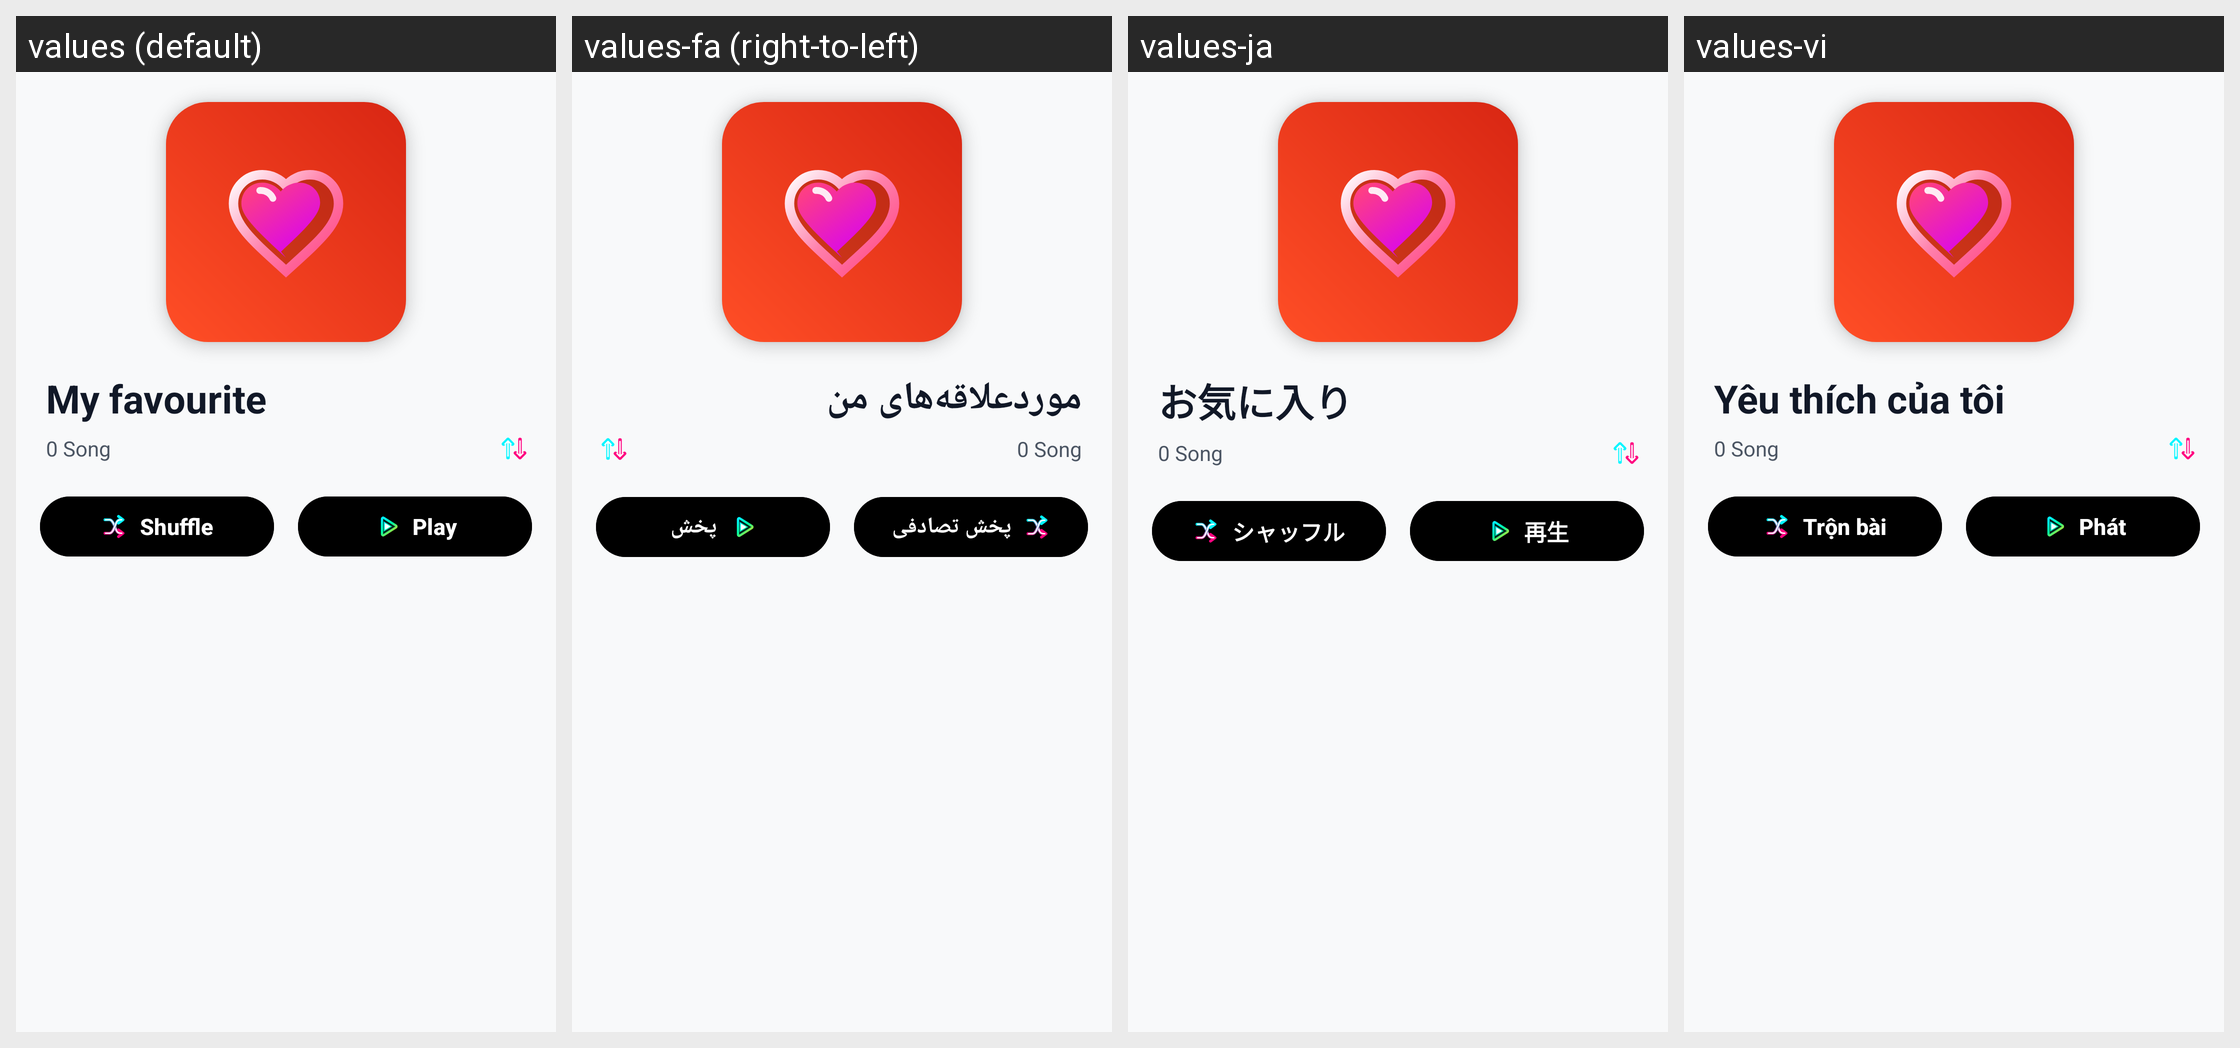

For this localized Android screen grid, give each drawn string resource with its value in every locale shown.
Android screen res/layout/fragment_favourite.xml rendered under 4 locales, left to right: values (default), values-fa (right-to-left), values-ja, values-vi. Device: Nexus 5 (rendered at 1080×1920; each locale shown at half size, 540×960, under a caption strip naming it); theme Theme.MusicPlayerApp.
Other locales in the repository, not shown: values-ar, values-bn, values-cs, values-de, values-es, values-fr, values-hi, values-id, values-it, values-ko, values-ms, values-pl, values-pt, values-ru, values-sv, values-th, values-tr, values-uk, values-zh-rCN, values-zh-rTW.
Strings drawn on this screen, with the default value and each locale's value (text and hints the layout hard-codes, and strings that could not be matched under every locale, appear in the picture but are not listed):

my_favourite
  values: My favourite
  values-fa: موردعلاقه‌های من
  values-ja: お気に入り
  values-vi: Yêu thích của tôi

btn_shuffle
  values: Shuffle
  values-fa: پخش تصادفی
  values-ja: シャッフル
  values-vi: Trộn bài

btn_play
  values: Play
  values-fa: پخش
  values-ja: 再生
  values-vi: Phát
